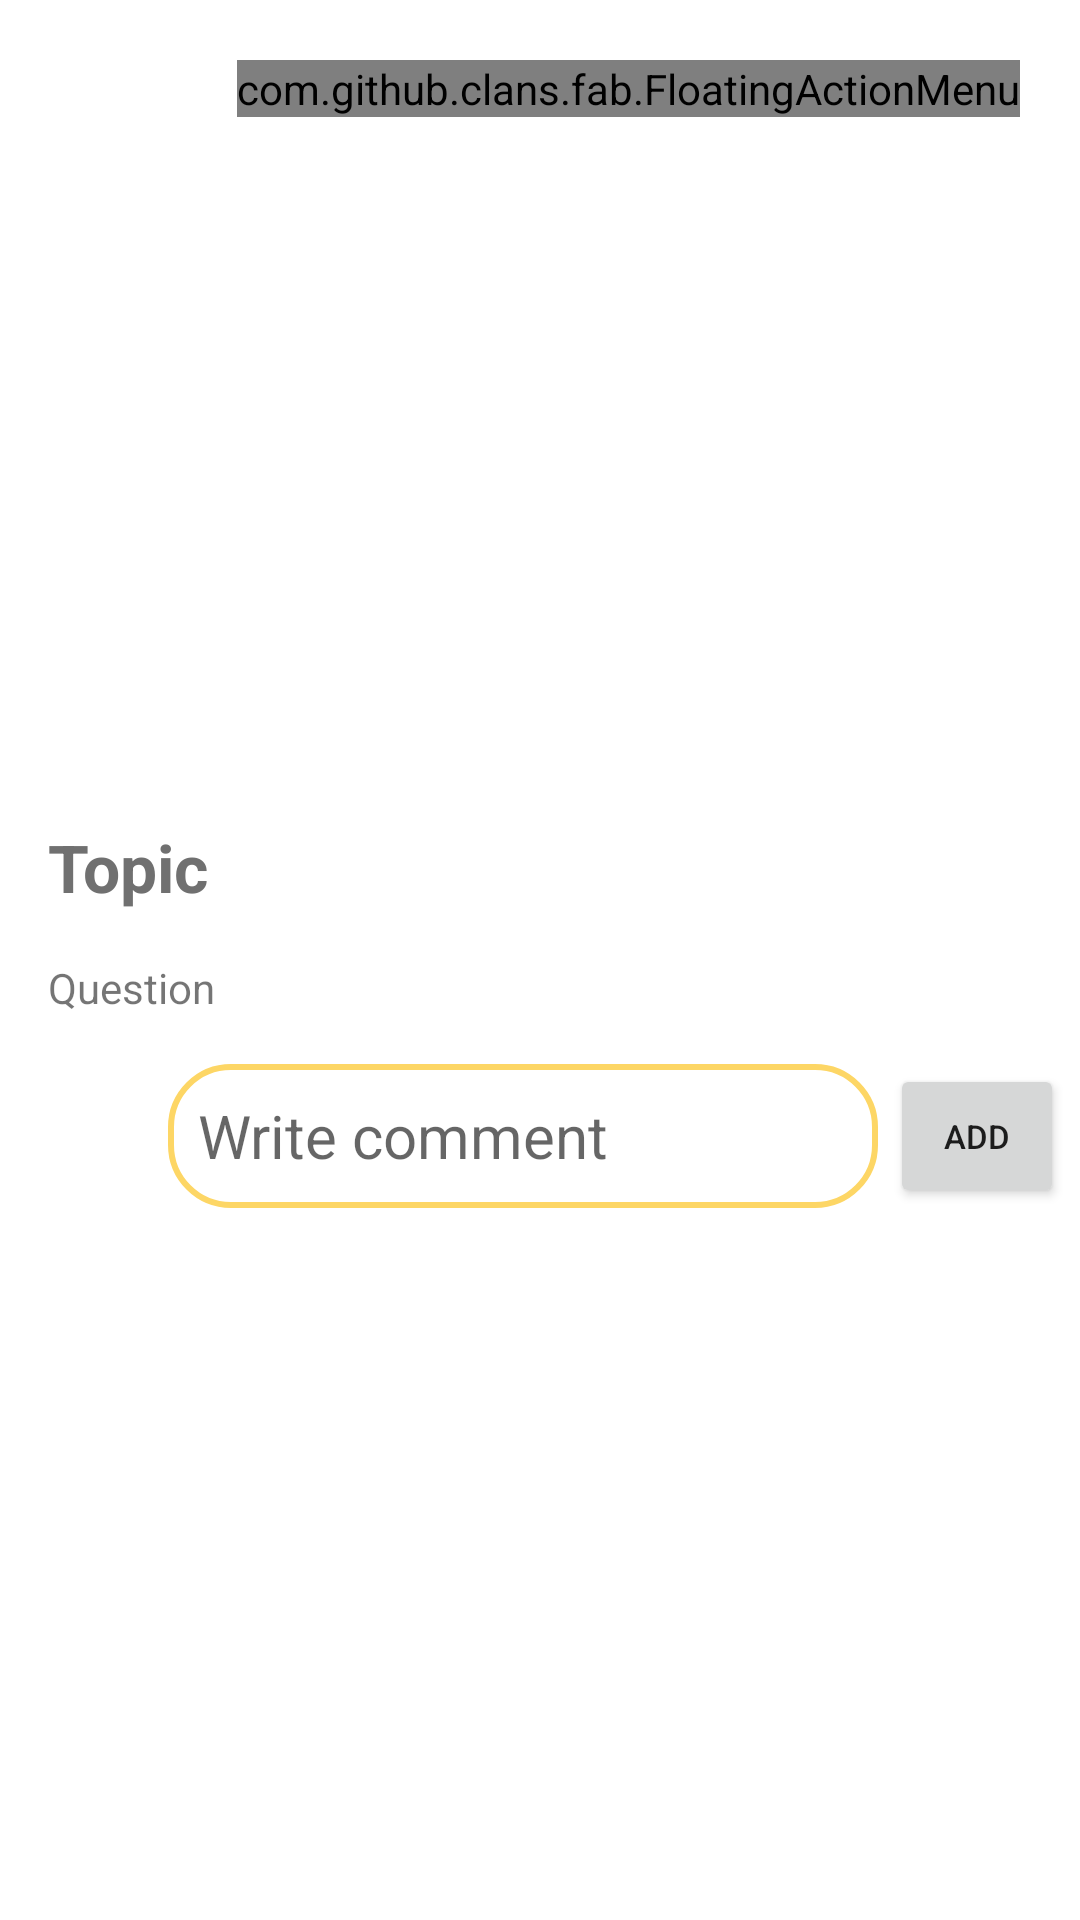

Android layout source for this screen:
<!-- AndroidManifest.xml: application theme Theme.CHSCommunityPrototype1 -->
<!-- res/layout/activity_post_detail.xml -->
<?xml version="1.0" encoding="utf-8"?>
<androidx.core.widget.NestedScrollView
    xmlns:android="http://schemas.android.com/apk/res/android"
    xmlns:app="http://schemas.android.com/apk/res-auto"
    xmlns:tools="http://schemas.android.com/tools"
    android:layout_width="match_parent"
    android:layout_height="match_parent"
    tools:context=".PostDetail">

    <androidx.constraintlayout.widget.ConstraintLayout
        android:layout_width="match_parent"
        android:layout_height="match_parent">

        <ImageView
            android:id="@+id/postDetailImage"
            android:layout_width="0dp"
            android:layout_height="250dp"
            android:layout_marginStart="8dp"
            android:layout_marginEnd="8dp"
            android:background="@drawable/sample"
            app:layout_constraintBottom_toBottomOf="parent"
            app:layout_constraintEnd_toEndOf="parent"
            app:layout_constraintHorizontal_bias="1.0"
            app:layout_constraintStart_toStartOf="parent"
            app:layout_constraintTop_toTopOf="@+id/relativeLayout"
            app:layout_constraintVertical_bias="0.05" />

        <TextView
            android:id="@+id/postDetailTopic"
            android:layout_width="0dp"
            android:layout_height="wrap_content"
            android:layout_margin="16dp"
            android:text="Topic"
            android:textColor="@color/gray"
            android:textSize="22sp"
            android:textStyle="bold"
            app:layout_constraintBottom_toBottomOf="parent"
            app:layout_constraintEnd_toEndOf="parent"
            app:layout_constraintStart_toStartOf="parent"
            app:layout_constraintTop_toBottomOf="@id/postDetailImage"
            app:layout_constraintVertical_bias="0.0" />

        <TextView
            android:layout_width="0dp"
            android:layout_height="wrap_content"
            android:id="@+id/postDetailQuestion"
            android:layout_margin="16dp"
            android:text="Question"
            app:layout_constraintEnd_toEndOf="parent"
            app:layout_constraintStart_toStartOf="parent"
            app:layout_constraintTop_toBottomOf="@id/postDetailTopic"/>

        <RelativeLayout
            android:id="@+id/relativeLayout"
            android:layout_width="match_parent"
            android:layout_height="match_parent"
            >

            <com.github.clans.fab.FloatingActionMenu
                android:layout_width="wrap_content"
                android:layout_height="wrap_content"
                android:layout_alignParentTop="true"
                android:layout_alignParentEnd="true"
                android:layout_marginTop="20dp"
                android:layout_marginEnd="20dp"
                app:elevation="20dp"
                app:layout_constraintEnd_toEndOf="parent"
                app:layout_constraintTop_toTopOf="parent"
                app:menu_colorNormal="@color/yellow"
                app:menu_colorPressed="@color/yellow"
                app:menu_fab_size="normal"
                app:menu_icon="@drawable/baseline_format_list_bulleted_24"
                app:menu_openDirection="down"
                app:menu_showShadow="true">

                <com.github.clans.fab.FloatingActionButton
                    android:id="@+id/postDeleteButton"
                    android:layout_width="wrap_content"
                    android:layout_height="wrap_content"
                    android:src="@drawable/baseline_delete_24"
                    app:fab_colorNormal="@color/red"
                    app:fab_showShadow="true"
                    app:fab_size="mini" />

                <com.github.clans.fab.FloatingActionButton
                    android:id="@+id/postEditButton"
                    android:layout_width="wrap_content"
                    android:layout_height="wrap_content"
                    android:src="@drawable/baseline_edit_24"
                    app:fab_colorNormal="@color/gray"
                    app:fab_showShadow="true"
                    app:fab_size="mini" />

            </com.github.clans.fab.FloatingActionMenu>


        </RelativeLayout>

        <ImageView
            android:id="@+id/detailCommentImage"
            android:layout_width="40dp"
            android:layout_height="40dp"
            android:layout_marginStart="8dp"
            android:layout_marginTop="24dp"
            android:src="@drawable/userphoto"
            app:layout_constraintBottom_toBottomOf="parent"
            app:layout_constraintStart_toStartOf="parent"
            app:layout_constraintTop_toBottomOf="@id/postDetailQuestion"
            app:layout_constraintVertical_bias="0.0" />

        <EditText
            android:id="@+id/detailComment"
            android:layout_width="wrap_content"
            android:layout_height="48dp"
            android:layout_marginStart="8dp"
            android:background="@drawable/yellow_border2"
            android:ems="10"
            android:hint="Write comment"
            android:inputType="text"
            android:padding="10dp"
            android:textSize="20sp"
            app:layout_constraintBottom_toBottomOf="@id/detailCommentImage"
            app:layout_constraintStart_toEndOf="@id/detailCommentImage"
            app:layout_constraintTop_toTopOf="@id/detailCommentImage"
            app:layout_constraintVertical_bias="1.0" />

        <Button
            android:id="@+id/commentButton"
            android:layout_width="58dp"
            android:layout_height="wrap_content"
            android:layout_marginStart="4dp"
            android:gravity="center"
            android:text="Add"
            android:textSize="11sp"
            app:layout_constraintBottom_toBottomOf="@id/detailCommentImage"
            app:layout_constraintStart_toEndOf="@id/detailComment"
            app:layout_constraintTop_toTopOf="@id/detailCommentImage"
            app:layout_constraintVertical_bias="1.0" />

        <androidx.recyclerview.widget.RecyclerView
            android:layout_width="match_parent"
            android:layout_height="wrap_content"
            app:layout_constraintTop_toBottomOf="@id/detailComment"
            android:layout_marginTop="15dp"
            android:id="@+id/commentRecyclerView"/>



    </androidx.constraintlayout.widget.ConstraintLayout>



</androidx.core.widget.NestedScrollView>
<!-- resources referenced by this layout -->
<resources>
  <color name="gray">#707070</color>
  <color name="red">#FF0000</color>
  <color name="yellow">#FDD665</color>
  <!-- drawable yellow_border2 (drawable) -->
  <?xml version="1.0" encoding="utf-8"?>
  <shape xmlns:android="http://schemas.android.com/apk/res/android"
      android:shape="rectangle">
  
      <stroke
          android:color="@color/yellow"
          android:width="2dp"/>
  
      <corners
          android:topLeftRadius="20dp"
          android:bottomLeftRadius="20dp"
          android:bottomRightRadius="20dp"
          android:topRightRadius="20dp"/>
  
  </shape>
  <style name="Theme.CHSCommunityPrototype1" parent="Theme.MaterialComponents.DayNight.NoActionBar">
          
          <item name="colorPrimary">@color/yellow</item>
          <item name="colorPrimaryVariant">@color/yellow</item>
          <item name="colorOnPrimary">@color/white</item>
          
          <item name="colorSecondary">@color/teal_200</item>
          <item name="colorSecondaryVariant">@color/teal_700</item>
          <item name="colorOnSecondary">@color/black</item>
          
          <item name="android:statusBarColor">?attr/colorPrimaryVariant</item>
          
      </style>
  <color name="white">#FFFFFFFF</color>
  <color name="teal_200">#FF03DAC5</color>
  <color name="teal_700">#FF018786</color>
  <color name="black">#FF000000</color>
</resources>
